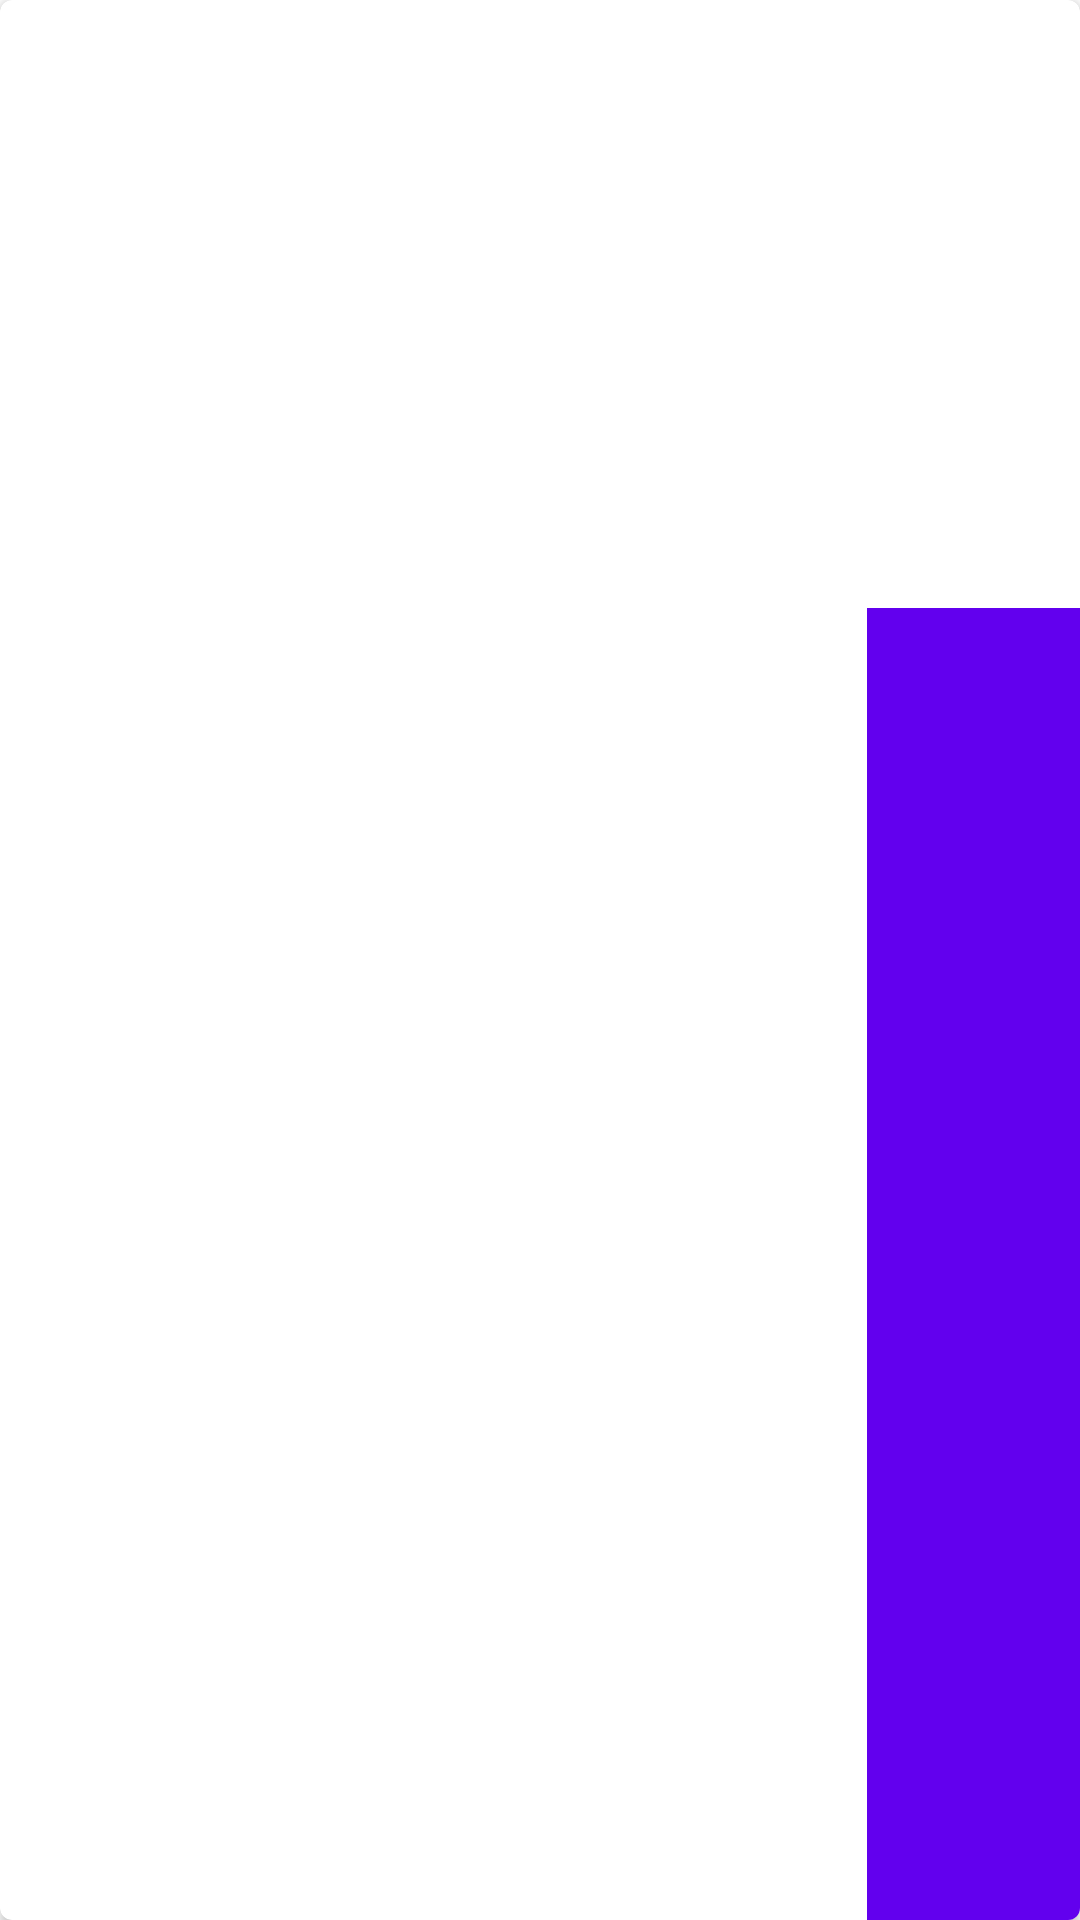

Here is an Android app screen rendered from its layout file. Give the layout XML and the strings, colors and styles it references.
<!-- AndroidManifest.xml: application theme Theme.SephoraChallenge -->
<!-- res/layout/cell_product.xml -->
<?xml version="1.0" encoding="utf-8"?>
<androidx.cardview.widget.CardView xmlns:android="http://schemas.android.com/apk/res/android"
    xmlns:app="http://schemas.android.com/apk/res-auto"
    xmlns:tools="http://schemas.android.com/tools"
    android:id="@+id/productCardView"
    android:layout_width="match_parent"
    android:layout_height="wrap_content"
    android:layout_marginLeft="16dp"
    android:layout_marginTop="12dp"
    android:layout_marginRight="16dp"
    android:clickable="true"
    android:focusable="true"
    android:foreground="?android:attr/selectableItemBackground"
    app:cardBackgroundColor="@android:color/white"
    app:cardCornerRadius="4dp"
    app:cardElevation="2dp">

    <androidx.constraintlayout.widget.ConstraintLayout
        android:layout_width="match_parent"
        android:layout_height="match_parent">

        <ImageView
            android:id="@+id/productImageView"
            android:layout_width="0dp"
            android:layout_height="0dp"
            android:scaleType="centerCrop"
            app:layout_constraintBottom_toTopOf="@id/brandNameTextView"
            app:layout_constraintDimensionRatio="h,16:9"
            app:layout_constraintEnd_toEndOf="parent"
            app:layout_constraintStart_toStartOf="parent"
            app:layout_constraintTop_toTopOf="parent"
            tools:src="@mipmap/ic_launcher" />

        <TextView
            android:id="@+id/brandNameTextView"
            android:layout_width="0dp"
            android:layout_height="wrap_content"
            android:layout_marginTop="8dp"
            android:ellipsize="end"
            android:maxLines="2"
            android:paddingStart="8dp"
            android:paddingEnd="8dp"
            android:textColor="@color/black"
            android:textSize="16sp"
            android:textStyle="bold"
            app:layout_constraintEnd_toEndOf="@id/guideline_right"
            app:layout_constraintStart_toStartOf="parent"
            app:layout_constraintTop_toBottomOf="@id/productImageView"
            tools:text="SEPHORA COLLECTION" />

        <TextView
            android:id="@+id/productNameTextView"
            android:layout_width="0dp"
            android:layout_height="wrap_content"
            android:layout_marginTop="6dp"
            android:layout_marginBottom="8dp"
            android:ellipsize="end"
            android:maxLines="2"
            android:paddingStart="8dp"
            android:paddingEnd="8dp"
            android:textColor="@color/black"
            android:textSize="14sp"
            android:textStyle="bold"
            app:layout_constraintBottom_toBottomOf="parent"
            app:layout_constraintEnd_toEndOf="@id/guideline_right"
            app:layout_constraintStart_toStartOf="parent"
            app:layout_constraintTop_toBottomOf="@id/brandNameTextView"
            tools:text="Kit bain fleur de coton" />

        <androidx.constraintlayout.widget.Guideline
            android:id="@+id/guideline_right"
            android:layout_width="wrap_content"
            android:layout_height="wrap_content"
            android:orientation="vertical"
            app:layout_constraintBottom_toBottomOf="parent"
            app:layout_constraintGuide_percent="@dimen/product_card_view_guideline_right"
            app:layout_constraintTop_toBottomOf="@id/productImageView" />

        <View
            android:id="@+id/view"
            android:layout_width="1dp"
            android:layout_height="0dp"
            android:background="@color/divider"
            app:layout_constraintBottom_toBottomOf="parent"
            app:layout_constraintStart_toEndOf="@id/guideline_right"
            app:layout_constraintTop_toBottomOf="@id/productImageView" />

        <TextView
            android:id="@+id/productPriceTextView"
            android:layout_width="0dp"
            android:layout_height="0dp"
            android:background="@color/purple_500"
            android:gravity="center"
            android:textColor="@color/white"
            android:textSize="16sp"
            android:textStyle="bold"
            app:layout_constraintBottom_toBottomOf="parent"
            app:layout_constraintEnd_toEndOf="parent"
            app:layout_constraintStart_toEndOf="@id/view"
            app:layout_constraintTop_toBottomOf="@id/productImageView"
            tools:text="140€" />

    </androidx.constraintlayout.widget.ConstraintLayout>


</androidx.cardview.widget.CardView>
<!-- resources referenced by this layout -->
<resources>
  <color name="black">#FF000000</color>
  <color name="purple_500">#FF6200EE</color>
  <color name="white">#FFFFFFFF</color>
  <dimen name="product_card_view_guideline_right">0.80</dimen>
  <style name="Theme.SephoraChallenge" parent="Theme.MaterialComponents.DayNight.DarkActionBar">
          
          <item name="colorPrimary">@color/purple_500</item>
          <item name="colorPrimaryVariant">@color/purple_700</item>
          <item name="colorOnPrimary">@color/white</item>
          
          <item name="colorSecondary">@color/teal_200</item>
          <item name="colorSecondaryVariant">@color/teal_700</item>
          <item name="colorOnSecondary">@color/black</item>
          
          <item name="android:statusBarColor" tools:targetApi="l">?attr/colorPrimaryVariant</item>
          
      </style>
  <color name="purple_700">#FF3700B3</color>
  <color name="teal_200">#FF03DAC5</color>
  <color name="teal_700">#FF018786</color>
</resources>
